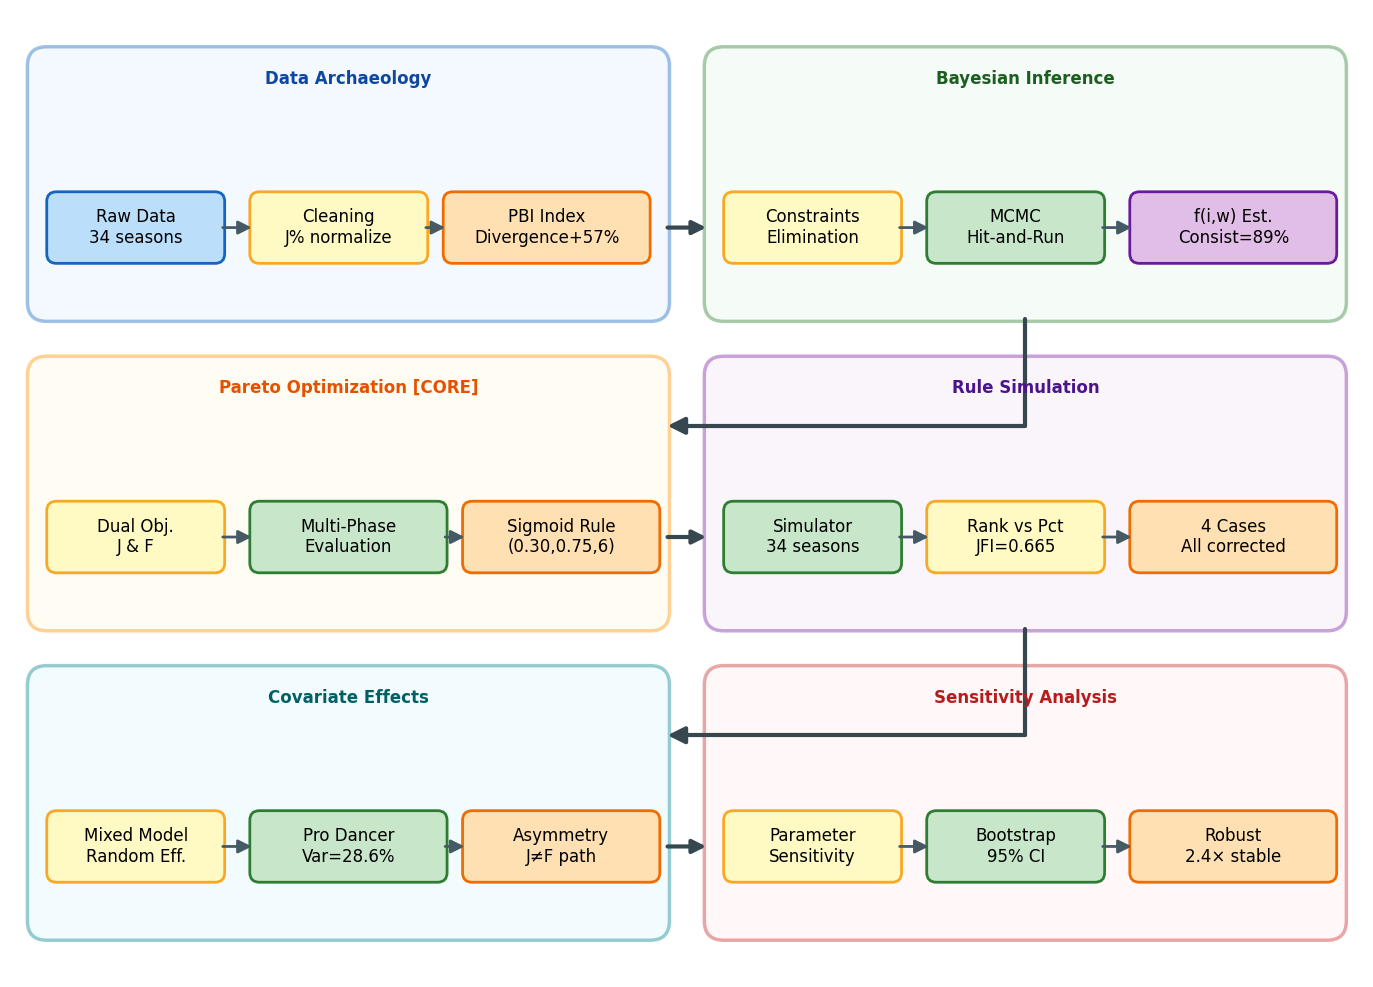

This chart was generated by the following Python code: (Note: this script raises an exception after producing the figure.)
#!/usr/bin/env python3
"""MCM 2026 workflow flowchart generator - v6.

改进版：
- 箭头横平竖直，不穿过框
- 箭头头部更大
- 从左到右、从上到下布局
- 阶段间连接清晰
- 紧凑布局
- 无legend、无标题
- 字体放大
"""

import matplotlib.pyplot as plt
from matplotlib.patches import FancyBboxPatch
import numpy as np

# 设置字体
plt.rcParams['font.sans-serif'] = ['DejaVu Sans', 'SimHei', 'Noto Sans CJK SC']
plt.rcParams['axes.unicode_minus'] = False
plt.rcParams['font.size'] = 11

# 创建图形 - 更紧凑
fig, ax = plt.subplots(1, 1, figsize=(14, 10))
ax.set_xlim(0, 14)
ax.set_ylim(0, 10)
ax.axis('off')
ax.set_aspect('equal')

# 颜色定义
colors = {
    'sec3': {'bg': '#E3F2FD', 'border': '#1565C0', 'title': '#0D47A1'},
    'sec4': {'bg': '#E8F5E9', 'border': '#2E7D32', 'title': '#1B5E20'},
    'sec5': {'bg': '#FFF8E1', 'border': '#FF8F00', 'title': '#E65100'},
    'sec6': {'bg': '#F3E5F5', 'border': '#7B1FA2', 'title': '#4A148C'},
    'sec7': {'bg': '#E0F7FA', 'border': '#00838F', 'title': '#006064'},
    'sec8': {'bg': '#FFEBEE', 'border': '#C62828', 'title': '#B71C1C'},
    'input': '#BBDEFB',
    'process': '#FFF9C4',
    'core': '#C8E6C9',
    'output': '#E1BEE7',
    'insight': '#FFE0B2',
}

def draw_box(ax, x, y, w, h, text, box_type='process', fontsize=14):
    """绘制带圆角的方框"""
    color_map = {
        'input': (colors['input'], '#1565C0'),
        'process': (colors['process'], '#F9A825'),
        'core': (colors['core'], '#2E7D32'),
        'output': (colors['output'], '#6A1B9A'),
        'insight': (colors['insight'], '#EF6C00'),
    }
    facecolor, edgecolor = color_map.get(box_type, ('#FFFFFF', '#333333'))
    
    box = FancyBboxPatch((x, y), w, h,
                         boxstyle="round,pad=0.02,rounding_size=0.1",
                         facecolor=facecolor,
                         edgecolor=edgecolor,
                         linewidth=2)
    ax.add_patch(box)
    ax.text(x + w/2, y + h/2, text, ha='center', va='center', fontsize=fontsize, wrap=True)

def draw_section_box(ax, x, y, w, h, title, section_color, fontsize=12):
    """绘制Section区域框"""
    box = FancyBboxPatch((x, y), w, h,
                         boxstyle="round,pad=0.02,rounding_size=0.2",
                         facecolor=section_color['bg'],
                         edgecolor=section_color['border'],
                         linewidth=2.5,
                         alpha=0.4)
    ax.add_patch(box)
    ax.text(x + w/2, y + h - 0.22, title, ha='center', va='top', 
            fontsize=fontsize, fontweight='bold', color=section_color['title'])

def draw_arrow_ortho(ax, start, end, color='#37474F', lw=2.5):
    """绘制正交箭头（只有水平和垂直线段），箭头更大"""
    x1, y1 = start
    x2, y2 = end
    
    # 确定路径：先水平后垂直，或先垂直后水平
    if abs(x2 - x1) > abs(y2 - y1):
        # 主要是水平移动：先水平到x2，再垂直到y2
        mid_x = x2
        mid_y = y1
    else:
        # 主要是垂直移动：先垂直到y2，再水平到x2
        mid_x = x1
        mid_y = y2
    
    # 画线段（不带箭头）
    ax.plot([x1, mid_x], [y1, mid_y], color=color, lw=lw, solid_capstyle='round')
    # 最后一段带箭头
    ax.annotate('', xy=(x2, y2), xytext=(mid_x, mid_y),
                arrowprops=dict(arrowstyle='-|>', color=color, lw=lw,
                               shrinkA=0, shrinkB=0, mutation_scale=25))

def draw_simple_arrow(ax, start, end, color='#455A64', lw=2):
    """绘制简单直线箭头"""
    ax.annotate('', xy=end, xytext=start,
                arrowprops=dict(arrowstyle='-|>', color=color, lw=lw,
                               shrinkA=0, shrinkB=0, mutation_scale=20))

# ==================== 布局参数 ====================
# Row 1: Section 3 (Data) and Section 4 (Bayesian)
# Row 2: Section 5 (Pareto) and Section 6 (Simulation)  
# Row 3: Section 7 (Covariate) and Section 8 (Sensitivity)

row1_y = 6.8
row2_y = 3.6
row3_y = 0.4
col1_x = 0.2
col2_x = 7.2
sec_w = 6.6
sec_h = 2.8

# ==================== Section 3: Data Archaeology ====================
draw_section_box(ax, col1_x, row1_y, sec_w, sec_h, 'Data Archaeology', colors['sec3'])

draw_box(ax, 0.4, 7.4, 1.8, 0.7, 'Raw Data\n34 seasons', 'input', 12)
draw_box(ax, 2.5, 7.4, 1.8, 0.7, 'Cleaning\nJ% normalize', 'process', 12)
draw_box(ax, 4.5, 7.4, 2.1, 0.7, 'PBI Index\nDivergence+57%', 'insight', 12)

# Section 3 内部箭头
draw_simple_arrow(ax, (2.2, 7.75), (2.5, 7.75))
draw_simple_arrow(ax, (4.3, 7.75), (4.5, 7.75))

# ==================== Section 4: Bayesian Inference ====================
draw_section_box(ax, col2_x, row1_y, sec_w, sec_h, 'Bayesian Inference', colors['sec4'])

draw_box(ax, 7.4, 7.4, 1.8, 0.7, 'Constraints\nElimination', 'process', 12)
draw_box(ax, 9.5, 7.4, 1.8, 0.7, 'MCMC\nHit-and-Run', 'core', 12)
draw_box(ax, 11.6, 7.4, 2.1, 0.7, 'f(i,w) Est.\nConsist=89%', 'output', 12)

# Section 4 内部箭头
draw_simple_arrow(ax, (9.2, 7.75), (9.5, 7.75))
draw_simple_arrow(ax, (11.3, 7.75), (11.6, 7.75))

# ==================== Section 5: Pareto Optimization ====================
draw_section_box(ax, col1_x, row2_y, sec_w, sec_h, 'Pareto Optimization [CORE]', colors['sec5'])

draw_box(ax, 0.4, 4.2, 1.8, 0.7, 'Dual Obj.\nJ & F', 'process', 12)
draw_box(ax, 2.5, 4.2, 2.0, 0.7, 'Multi-Phase\nEvaluation', 'core', 12)
draw_box(ax, 4.7, 4.2, 2.0, 0.7, 'Sigmoid Rule\n(0.30,0.75,6)', 'insight', 12)

# Section 5 内部箭头
draw_simple_arrow(ax, (2.2, 4.55), (2.5, 4.55))
draw_simple_arrow(ax, (4.5, 4.55), (4.7, 4.55))

# ==================== Section 6: Rule Simulation ====================
draw_section_box(ax, col2_x, row2_y, sec_w, sec_h, 'Rule Simulation', colors['sec6'])

draw_box(ax, 7.4, 4.2, 1.8, 0.7, 'Simulator\n34 seasons', 'core', 12)
draw_box(ax, 9.5, 4.2, 1.8, 0.7, 'Rank vs Pct\nJFI=0.665', 'process', 12)
draw_box(ax, 11.6, 4.2, 2.1, 0.7, '4 Cases\nAll corrected', 'insight', 12)

# Section 6 内部箭头
draw_simple_arrow(ax, (9.2, 4.55), (9.5, 4.55))
draw_simple_arrow(ax, (11.3, 4.55), (11.6, 4.55))

# ==================== Section 7: Covariate Effects ====================
draw_section_box(ax, col1_x, row3_y, sec_w, sec_h, 'Covariate Effects', colors['sec7'])

draw_box(ax, 0.4, 1.0, 1.8, 0.7, 'Mixed Model\nRandom Eff.', 'process', 12)
draw_box(ax, 2.5, 1.0, 2.0, 0.7, 'Pro Dancer\nVar=28.6%', 'core', 12)
draw_box(ax, 4.7, 1.0, 2.0, 0.7, 'Asymmetry\nJ≠F path', 'insight', 12)

# Section 7 内部箭头
draw_simple_arrow(ax, (2.2, 1.35), (2.5, 1.35))
draw_simple_arrow(ax, (4.5, 1.35), (4.7, 1.35))

# ==================== Section 8: Sensitivity Analysis ====================
draw_section_box(ax, col2_x, row3_y, sec_w, sec_h, 'Sensitivity Analysis', colors['sec8'])

draw_box(ax, 7.4, 1.0, 1.8, 0.7, 'Parameter\nSensitivity', 'process', 12)
draw_box(ax, 9.5, 1.0, 1.8, 0.7, 'Bootstrap\n95% CI', 'core', 12)
draw_box(ax, 11.6, 1.0, 2.1, 0.7, 'Robust\n2.4× stable', 'insight', 12)

# Section 8 内部箭头
draw_simple_arrow(ax, (9.2, 1.35), (9.5, 1.35))
draw_simple_arrow(ax, (11.3, 1.35), (11.6, 1.35))

# ==================== 阶段间连接箭头 ====================
# Section 3 -> Section 4 (水平向右)
draw_simple_arrow(ax, (6.8, 7.75), (7.2, 7.75), color='#37474F', lw=3)

# Section 4 -> Section 5 (向下再向左)
# 从Section 4底部中点出发，向下，再向左到Section 5右边
ax.plot([10.5, 10.5], [6.8, 5.7], color='#37474F', lw=3, solid_capstyle='round')
ax.plot([10.5, 6.9], [5.7, 5.7], color='#37474F', lw=3, solid_capstyle='round')
ax.annotate('', xy=(6.8, 5.7), xytext=(6.9, 5.7),
            arrowprops=dict(arrowstyle='-|>', color='#37474F', lw=3,
                           shrinkA=0, shrinkB=0, mutation_scale=25))

# Section 5 -> Section 6 (水平向右)
draw_simple_arrow(ax, (6.8, 4.55), (7.2, 4.55), color='#37474F', lw=3)

# Section 6 -> Section 7 (向下再向左)
ax.plot([10.5, 10.5], [3.6, 2.5], color='#37474F', lw=3, solid_capstyle='round')
ax.plot([10.5, 6.9], [2.5, 2.5], color='#37474F', lw=3, solid_capstyle='round')
ax.annotate('', xy=(6.8, 2.5), xytext=(6.9, 2.5),
            arrowprops=dict(arrowstyle='-|>', color='#37474F', lw=3,
                           shrinkA=0, shrinkB=0, mutation_scale=25))

# Section 7 -> Section 8 (水平向右)
draw_simple_arrow(ax, (6.8, 1.35), (7.2, 1.35), color='#37474F', lw=3)

# 保存
plt.tight_layout()
plt.savefig('/home/<user>/文档/MCM/cleaned_outputs/workflow_flowchart_v3.png', dpi=200, bbox_inches='tight',
            facecolor='white', edgecolor='none')
plt.savefig('/home/<user>/文档/MCM/cleaned_outputs/workflow_flowchart_v3.pdf', bbox_inches='tight',
            facecolor='white', edgecolor='none')
plt.savefig('/home/<user>/文档/MCM/context/necessary/workflow_flowchart_v3.png', dpi=200, bbox_inches='tight',
            facecolor='white', edgecolor='none')
plt.close()

print('=' * 60)
print('FLOWCHART GENERATED (v6 - Clean & Compact)!')
print('=' * 60)
print('Output: cleaned_outputs/workflow_flowchart_v3.png')
print('        context/necessary/workflow_flowchart_v3.png')
print('=' * 60)
